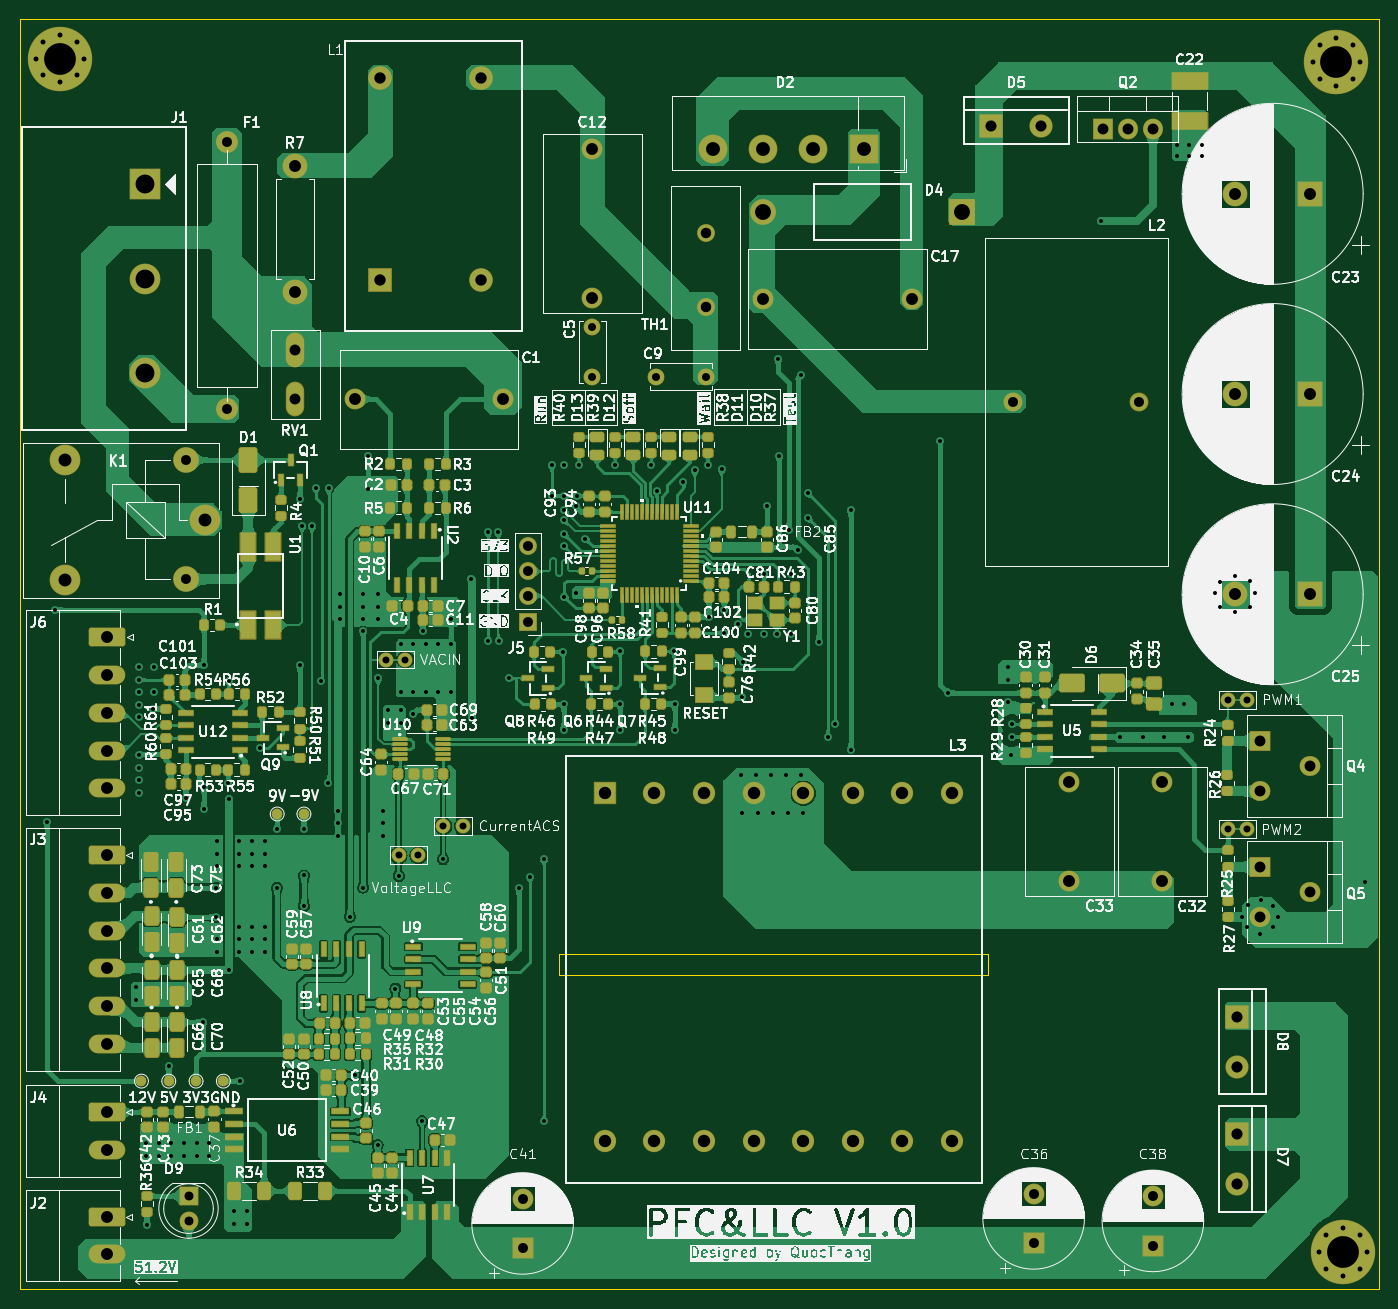
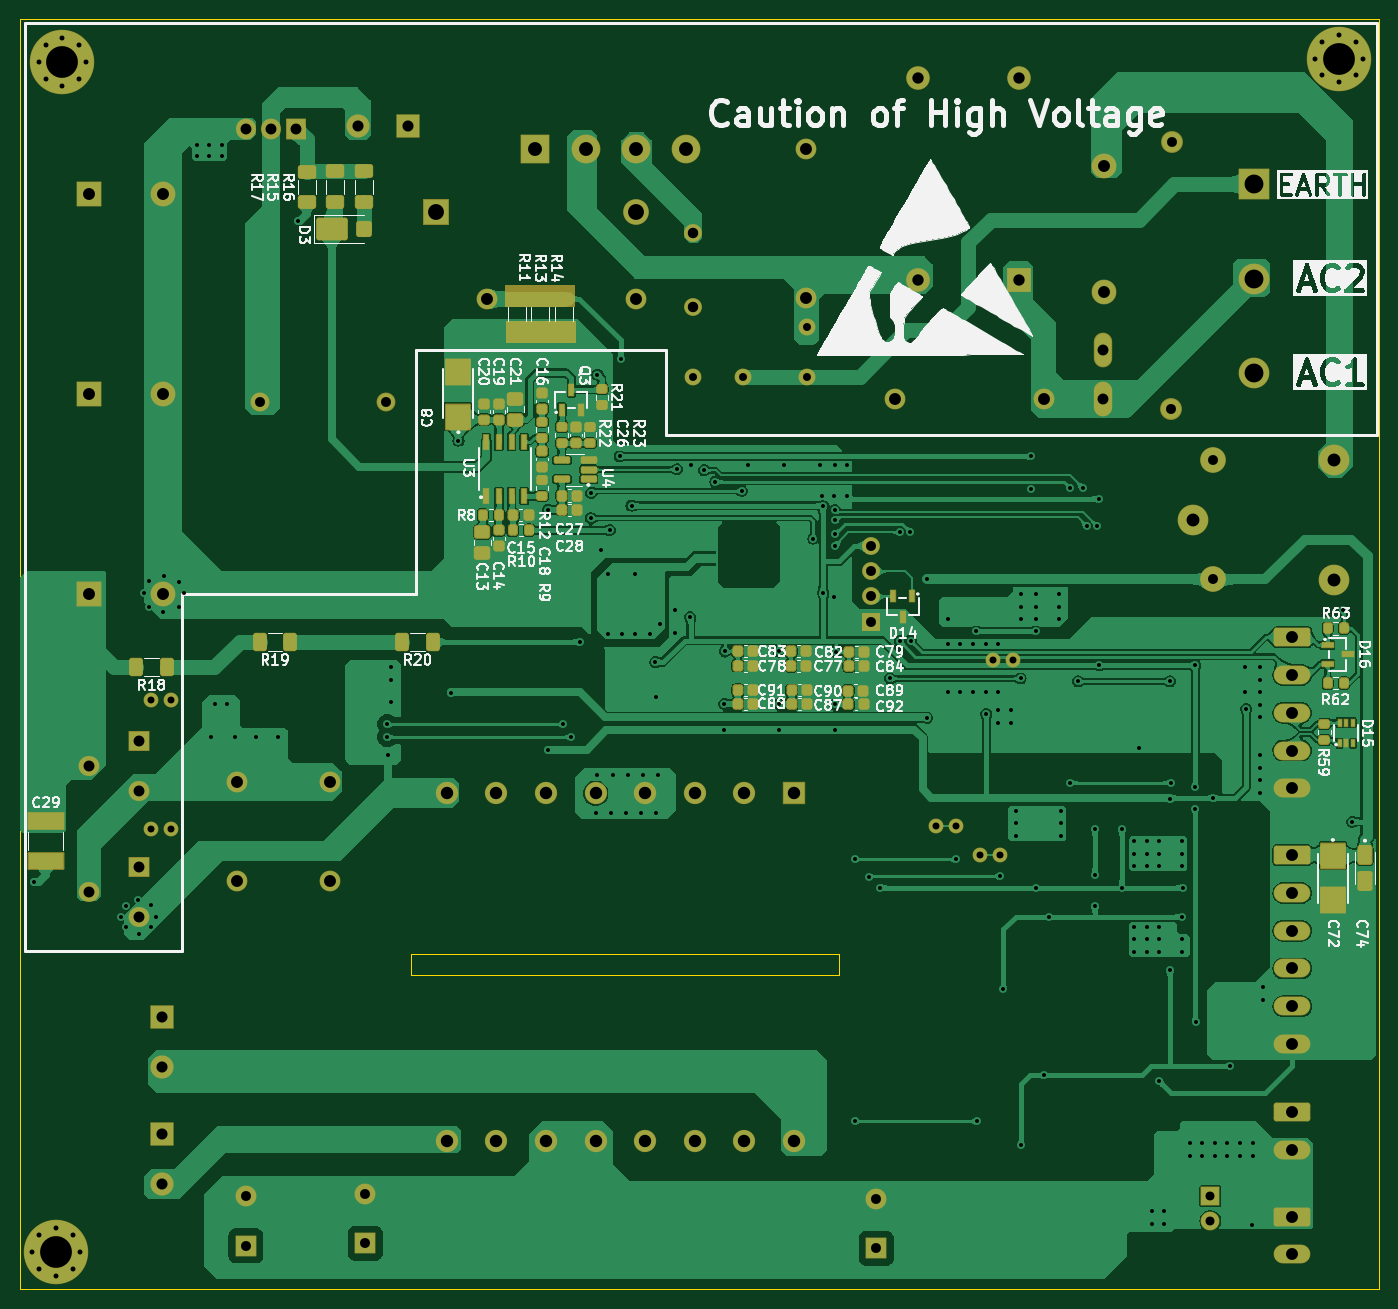
Circuit board: 11 layer files. Board 137.0 x 128.0 mm.
- bottom_copper: PFC & LLC-B_Cu.gbr (398960 bytes)
- bottom_mask: PFC & LLC-B_Mask.gbr (14849 bytes)
- paste: PFC & LLC-B_Paste.gbr (7879 bytes)
- bottom_silk: PFC & LLC-B_Silkscreen.gbr (152440 bytes)
- outline: PFC & LLC-Edge_Cuts.gbr (733 bytes)
- top_copper: PFC & LLC-F_Cu.gbr (618678 bytes)
- top_mask: PFC & LLC-F_Mask.gbr (23305 bytes)
- paste: PFC & LLC-F_Paste.gbr (15880 bytes)
- top_silk: PFC & LLC-F_Silkscreen.gbr (546578 bytes)
- drill: PFC & LLC-NPTH-drl.gbr (461 bytes)
- drill: PFC & LLC-PTH-drl.gbr (11848 bytes)

=== bottom_copper: PFC & LLC-B_Cu.gbr (398960 bytes, source omitted) ===
=== bottom_mask: PFC & LLC-B_Mask.gbr (14849 bytes, source omitted) ===
=== paste: PFC & LLC-B_Paste.gbr (7879 bytes, source omitted) ===
=== bottom_silk: PFC & LLC-B_Silkscreen.gbr (152440 bytes, source omitted) ===
=== outline: PFC & LLC-Edge_Cuts.gbr ===
%TF.GenerationSoftware,KiCad,Pcbnew,8.0.4*%
%TF.CreationDate,2024-10-07T11:50:43+07:00*%
%TF.ProjectId,PFC & LLC,50464320-2620-44c4-9c43-2e6b69636164,rev?*%
%TF.SameCoordinates,Original*%
%TF.FileFunction,Profile,NP*%
%FSLAX46Y46*%
G04 Gerber Fmt 4.6, Leading zero omitted, Abs format (unit mm)*
G04 Created by KiCad (PCBNEW 8.0.4) date 2024-10-07 11:50:43*
%MOMM*%
%LPD*%
G01*
G04 APERTURE LIST*
%TA.AperFunction,Profile*%
%ADD10C,0.100000*%
%TD*%
G04 APERTURE END LIST*
D10*
X77368400Y-125138800D02*
X120548400Y-125138800D01*
X120548400Y-127170800D01*
X77368400Y-127170800D01*
X77368400Y-125138800D01*
X22976400Y-30879798D02*
X159976400Y-30879798D01*
X159976400Y-158879798D01*
X22976400Y-158879798D01*
X22976400Y-30879798D01*
M02*

=== top_copper: PFC & LLC-F_Cu.gbr (618678 bytes, source omitted) ===
=== top_mask: PFC & LLC-F_Mask.gbr (23305 bytes, source omitted) ===
=== paste: PFC & LLC-F_Paste.gbr (15880 bytes, source omitted) ===
=== top_silk: PFC & LLC-F_Silkscreen.gbr (546578 bytes, source omitted) ===
=== drill: PFC & LLC-NPTH-drl.gbr ===
%TF.GenerationSoftware,KiCad,Pcbnew,8.0.4*%
%TF.CreationDate,2024-10-07T11:50:48+07:00*%
%TF.ProjectId,PFC & LLC,50464320-2620-44c4-9c43-2e6b69636164,rev?*%
%TF.SameCoordinates,Original*%
%TF.FileFunction,NonPlated,1,2,NPTH*%
%TF.FilePolarity,Positive*%
%FSLAX46Y46*%
G04 Gerber Fmt 4.6, Leading zero omitted, Abs format (unit mm)*
G04 Created by KiCad (PCBNEW 8.0.4) date 2024-10-07 11:50:48*
%MOMM*%
%LPD*%
G01*
G04 APERTURE LIST*
G04 APERTURE END LIST*
M02*

=== drill: PFC & LLC-PTH-drl.gbr (11848 bytes, source omitted) ===
